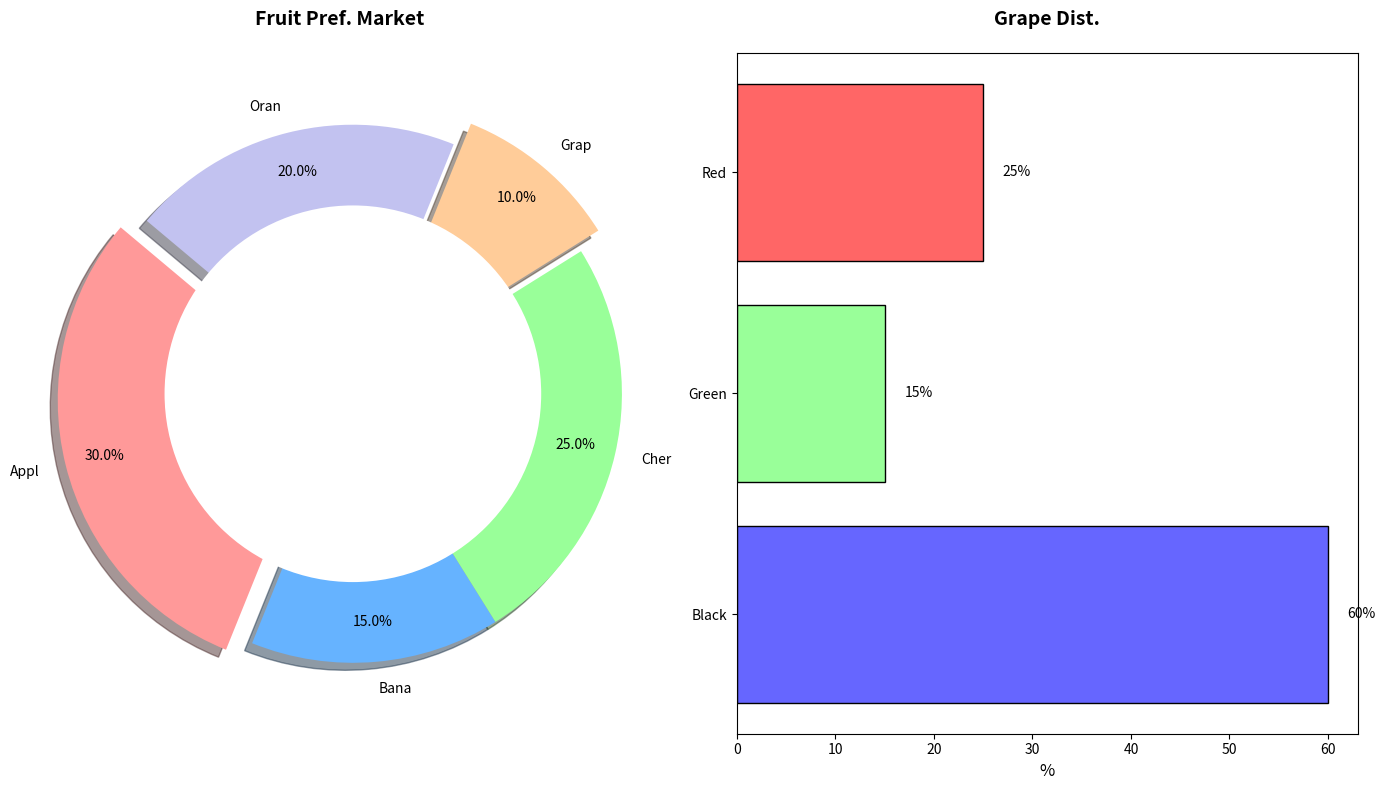

Generate this figure with matplotlib:
import matplotlib.pyplot as plt
import numpy as np

# Simplified data for fruit preferences
fruit_types = ['Appl', 'Bana', 'Cher', 'Grap', 'Oran']
preferences_percentages = [30, 15, 25, 10, 20]

colors = ['#ff9999','#66b3ff','#99ff99','#ffcc99','#c2c2f0']

fig, ax = plt.subplots(1, 2, figsize=(14, 8))

# Pie chart for community fruit preferences
ax[0].pie(
    preferences_percentages, labels=fruit_types, colors=colors, autopct='%1.1f%%',
    startangle=140, pctdistance=0.85, explode=(0.1, 0, 0, 0.1, 0), shadow=True
)
centre_circle1 = plt.Circle((0, 0), 0.70, fc='white')
ax[0].add_artist(centre_circle1)
ax[0].axis('equal')
ax[0].set_title('Fruit Pref. Market', fontsize=14, fontweight='bold', pad=20)

# Simplified data for grape preferences
grape_subtypes = ['Red', 'Green', 'Black']
grape_preferences = [25, 15, 60]
grape_colors = ['#ff6666', '#99ff99', '#6666ff']

y_pos = np.arange(len(grape_subtypes))

# Barh chart for grape preferences
ax[1].barh(y_pos, grape_preferences, color=grape_colors, edgecolor='black')
ax[1].set_yticks(y_pos)
ax[1].set_yticklabels(grape_subtypes)
ax[1].invert_yaxis()
ax[1].set_xlabel('%', fontsize=12)

for index, value in enumerate(grape_preferences):
    ax[1].text(value + 2, index, f'{value}%', va='center', ha='left', fontsize=10)

ax[1].set_title('Grape Dist.', fontsize=14, fontweight='bold', pad=20)

plt.tight_layout()
plt.show()
